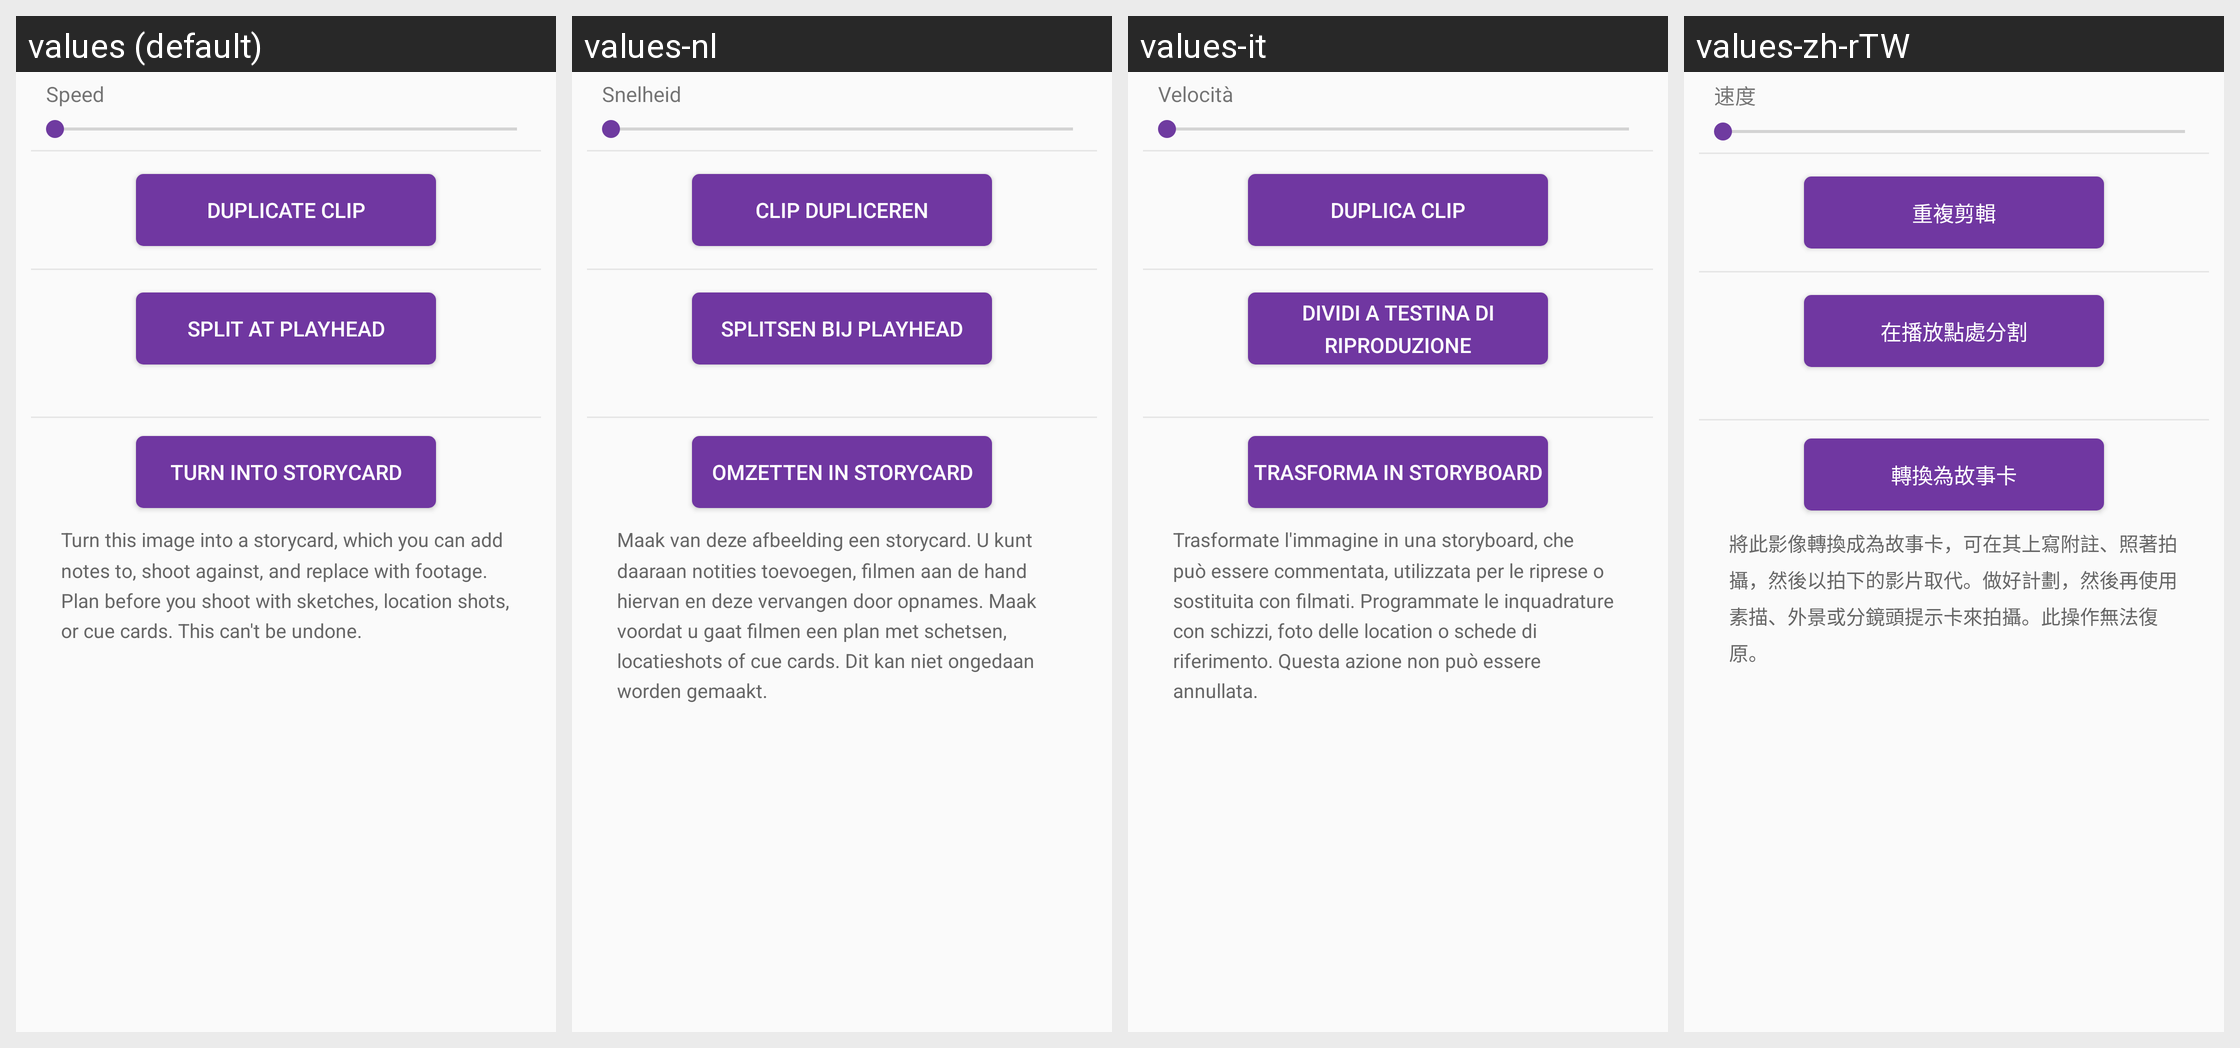

Here is an Android app screen in its default locale and in the app's own translations. Write out the translated-string differences for the strings that appear on this screen.
Android screen res/layout/view_clip_options_more.xml rendered under 4 locales, left to right: values (default), values-nl, values-it, values-zh-rTW. Device: Nexus 5 (rendered at 1080×1920; each locale shown at half size, 540×960, under a caption strip naming it); theme AppTheme.
Other locales in the repository, not shown: values-af, values-bn, values-ca, values-cs, values-da, values-da-rDK, values-de, values-en-rGB, values-en-rIN, values-es, values-fi, values-fr, values-fr-rCA, values-gu, values-hi, values-hr, values-hu, values-in, values-iw, values-ja, values-kn, values-ko, values-ko-rKR, values-lt, values-lv, values-ml, values-mr, values-ms, values-nb, values-nb-rNO, values-pa, values-pl, values-pt, values-pt-rBR, values-ro, values-ru, values-sk, values-sr, values-sv, values-sv-rSE, values-sw, values-te, values-tr, values-uk, values-zh-rCN, values-zh-rHK.
Strings drawn on this screen, with the default value and each locale's value (text and hints the layout hard-codes, and strings that could not be matched under every locale, appear in the picture but are not listed):

speed_title
  values: Speed
  values-nl: Snelheid
  values-it: Velocità
  values-zh-rTW: 速度

duplicate_button_title
  values: Duplicate Clip
  values-nl: Clip dupliceren
  values-it: Duplica clip
  values-zh-rTW: 重複剪輯

split_button_title
  values: Split at Playhead
  values-nl: Splitsen bij playhead
  values-it: Dividi a testina di riproduzione
  values-zh-rTW: 在播放點處分割

storycard_button_title
  values: Turn into Storycard
  values-nl: Omzetten in Storycard
  values-it: Trasforma in storyboard
  values-zh-rTW: 轉換為故事卡

storycard_description
  values: Turn this image into a storycard, which you can add notes to, shoot against, and replace with footage. Plan before you shoot with sketches, location shots, or cue cards. This can't be undone.
  values-nl: Maak van deze afbeelding een storycard. U kunt daaraan notities toevoegen, filmen aan de hand hiervan en deze vervangen door opnames. Maak voordat u gaat filmen een plan met schetsen, locatieshots of cue cards. Dit kan niet ongedaan worden gemaakt.
  values-it: Trasformate l'immagine in una storyboard, che può essere commentata, utilizzata per le riprese o sostituita con filmati. Programmate le inquadrature con schizzi, foto delle location o schede di riferimento. Questa azione non può essere annullata.
  values-zh-rTW: 將此影像轉換成為故事卡，可在其上寫附註、照著拍攝，然後以拍下的影片取代。做好計劃，然後再使用素描、外景或分鏡頭提示卡來拍攝。此操作無法復原。
